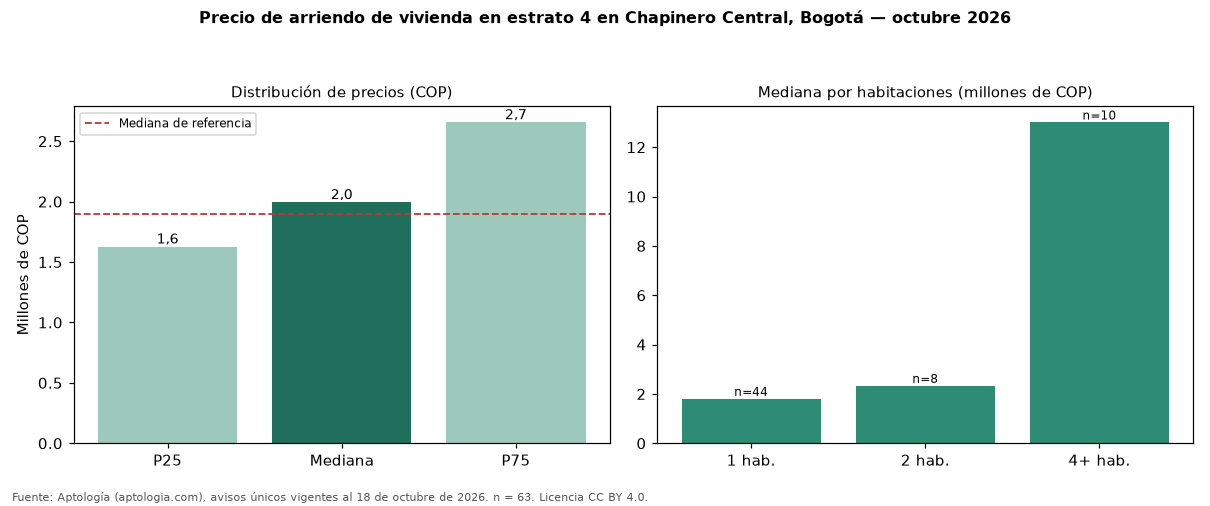

The table this chart was drawn from, first rows:
seccion, metrica, valor_cop, n
precio, p25, 1626500, 63
precio, mediana, 1993970, 63
precio, p75, 2655000, 63
cop_por_m2, p25, 39309, 63
cop_por_m2, mediana, 52273, 63
cop_por_m2, p75, 67095, 63
area, area_mediana_m2, 39.0, 63
habitaciones, 1, 1802500, 44
habitaciones, 2, 2328000, 8
habitaciones, 4+, 13000000, 10
administracion, mediana, 356329, 33
estrato, moda, 4, 
parqueadero, porcentaje_con_parqueadero, 38.1, 63
referencia, mediana_referencia, 1900000, 160
referencia, mediana_cop_por_m2_referencia, 54000, 160
